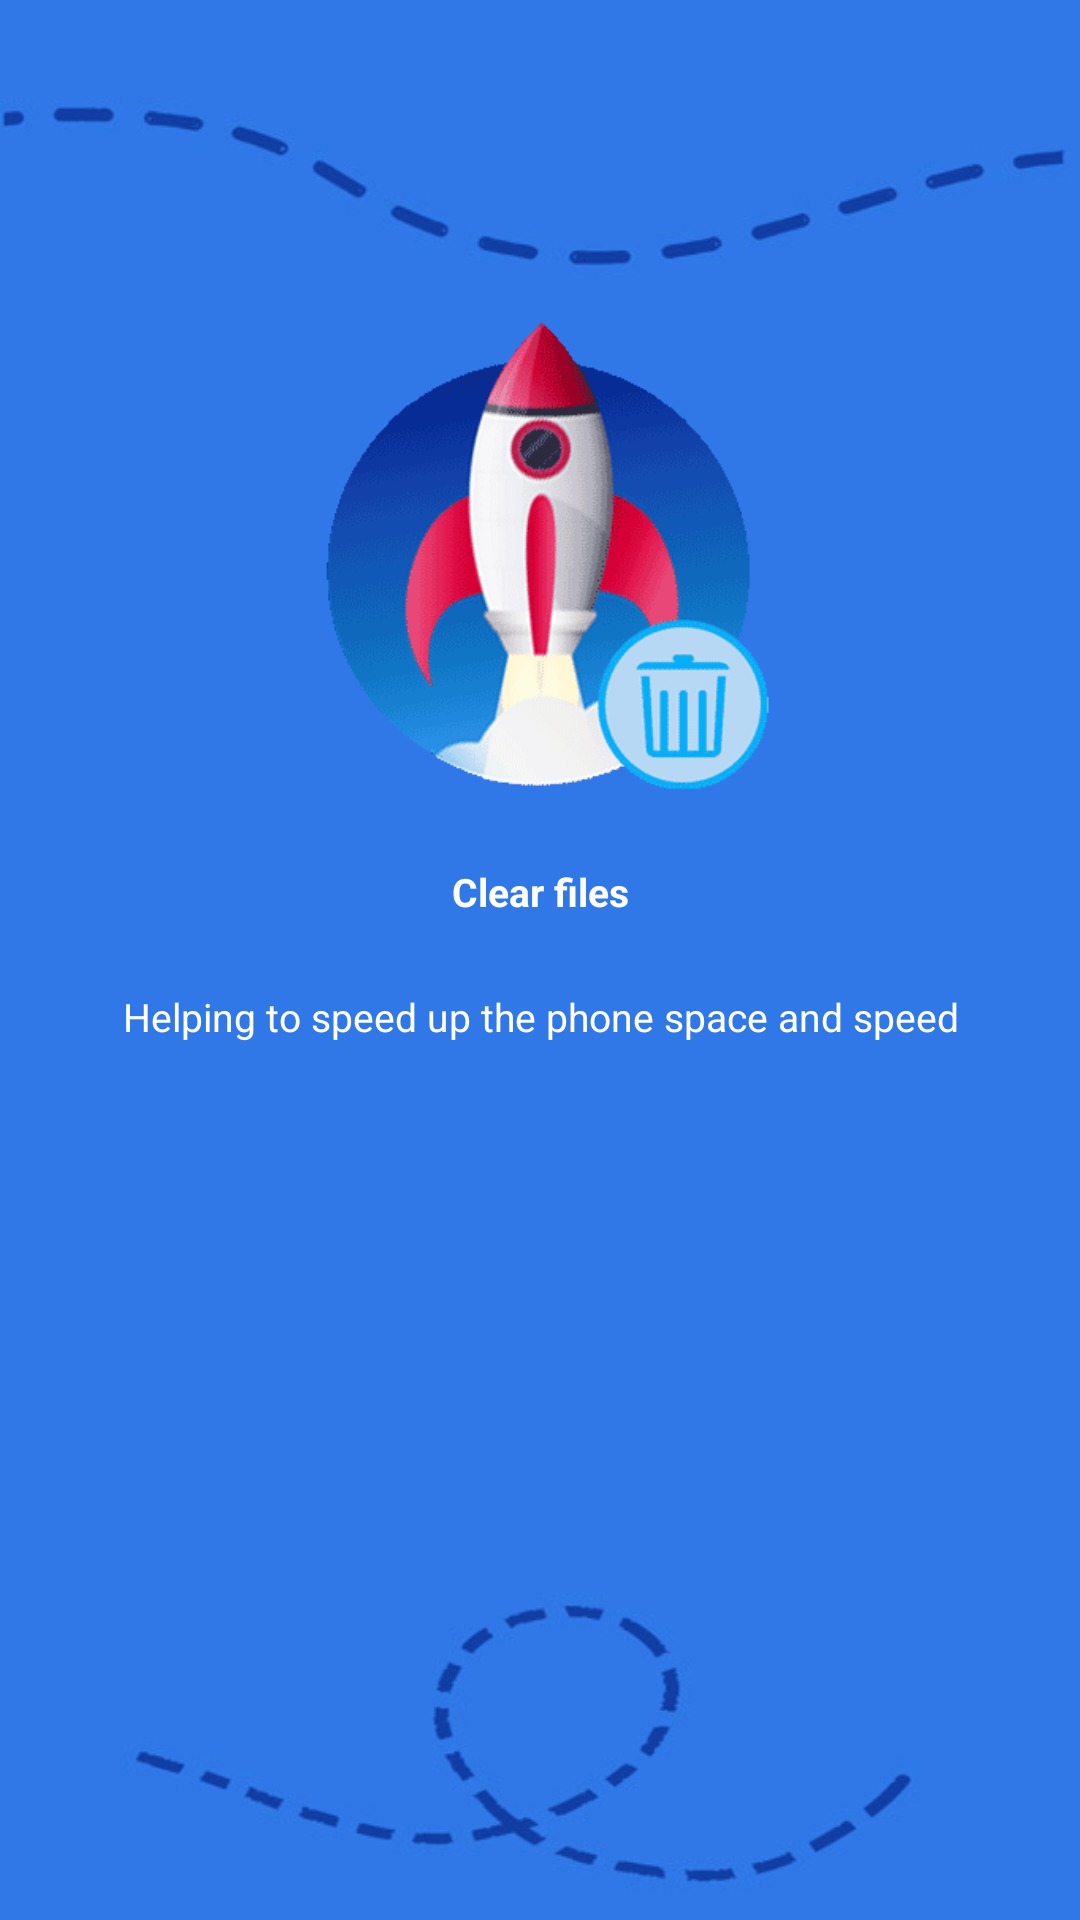

Here is an Android app screen rendered from its layout file. Give the layout XML and the strings, colors and styles it references.
<!-- AndroidManifest.xml: application theme AppTheme -->
<!-- res/layout/frag_intro_2.xml -->
<?xml version="1.0" encoding="utf-8"?>
<androidx.constraintlayout.widget.ConstraintLayout
    xmlns:android="http://schemas.android.com/apk/res/android"
    xmlns:app="http://schemas.android.com/apk/res-auto"
    android:orientation="vertical"
    android:layout_width="match_parent"
    android:layout_height="match_parent"
    android:background="@drawable/ic_app_intro_second_fragment_background">

    <ImageView
        android:id="@+id/frIntroSecond_ivLogo"
        android:layout_width="@dimen/_132sdp"
        android:layout_height="@dimen/_132sdp"
        android:layout_marginTop="@dimen/_88sdp"
        android:scaleType="fitXY"
        android:src="@drawable/ic_app_intro_second_fragment_logo"
        app:layout_constraintLeft_toLeftOf="parent"
        app:layout_constraintTop_toTopOf="parent"
        app:layout_constraintRight_toRightOf="parent"/>

    <TextView
        android:id="@+id/frIntroSecond_tvTitle"
        android:layout_width="wrap_content"
        android:layout_height="wrap_content"
        android:layout_marginTop="@dimen/_22sdp"
        android:gravity="center"
        android:includeFontPadding="false"
        android:text="@string/fragment_intro_second_title"
        android:textSize="13sp"
        android:textColor="@color/white"
        android:textStyle="bold"
        app:layout_constraintLeft_toLeftOf="parent"
        app:layout_constraintTop_toBottomOf="@+id/frIntroSecond_ivLogo"
        app:layout_constraintRight_toRightOf="parent"/>

    <TextView
        android:id="@+id/frIntroSecond_tvContent"
        android:layout_width="wrap_content"
        android:layout_height="wrap_content"
        android:layout_marginTop="@dimen/_22sdp"
        android:gravity="center"
        android:includeFontPadding="false"
        android:text="@string/fragment_intro_second_content"
        android:textSize="13sp"
        android:textColor="@color/white"
        app:layout_constraintLeft_toLeftOf="parent"
        app:layout_constraintTop_toBottomOf="@+id/frIntroSecond_tvTitle"
        app:layout_constraintRight_toRightOf="parent"/>

</androidx.constraintlayout.widget.ConstraintLayout>
<!-- resources referenced by this layout -->
<resources>
  <color name="white">#ffffff</color>
  <dimen name="_132sdp">132.00dp</dimen>
  <dimen name="_22sdp">22.00dp</dimen>
  <dimen name="_88sdp">88.00dp</dimen>
  <!-- drawable ic_app_intro_second_fragment_background: jpg bitmap (drawable, 15955 bytes) -->
  <!-- drawable ic_app_intro_second_fragment_logo: png bitmap (drawable, 34186 bytes) -->
  <string name="fragment_intro_second_content">Helping to speed up the phone space and speed</string>
  <string name="fragment_intro_second_title">Clear files</string>
  <style name="AppTheme" parent="Theme.AppCompat.Light.NoActionBar">
          
          <item name="colorPrimary">@color/colorPrimary</item>
          <item name="colorPrimaryDark">@color/colorPrimaryDark</item>
          <item name="colorAccent">@color/colorAccent</item>
      </style>
  <color name="colorPrimary">#D65B00</color>
  <color name="colorPrimaryDark">#8B3900</color>
  <color name="colorAccent">#702B7A</color>
</resources>
